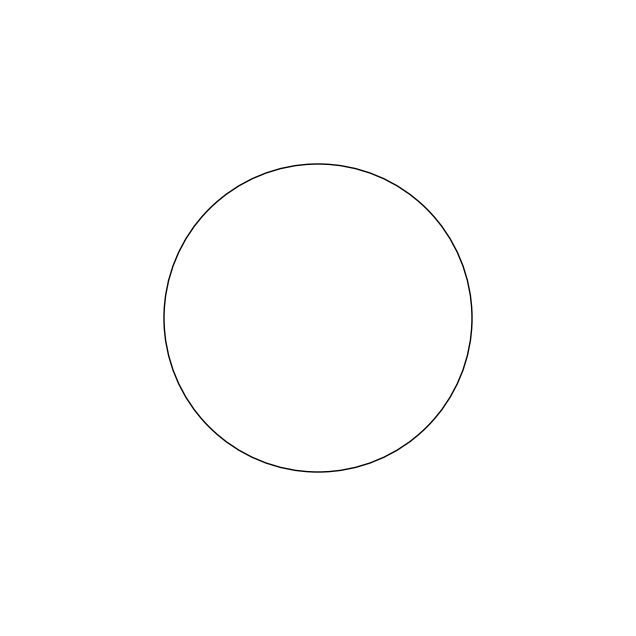

Here is the Python script that generated this plot:
import matplotlib as mpl
import matplotlib.pyplot as plt
import numpy as np
import matplotlib.patches as mpatch
mpl.rcParams["font.size"] = 14

ORIGIN = np.array((0, 0))
UP = np.array((0, 1))
RIGHT = np.array((1, 0))
LEFT = -RIGHT
DOWN = -UP


class Drawing:
    def __init__(self):
        self.figure, self.ax = plt.subplots(1, 1, figsize=(8, 8))
        self.ax.set_xlim([-2, 2])
        self.ax.set_ylim([-2, 2])
        self.ax.set_aspect("equal")
        self.ax.set_axis_off()

    def add(self, *args):
        for item in args:
            item.plot(self.ax)

class Circle:
    def __init__(self, center, radius):
        self.center = center
        self.radius = radius

    def plot(self, ax):
        ax.add_patch(mpatch.Circle(self.center, radius=self.radius, fill=False))


d = Drawing()
circle = Circle(ORIGIN, 1)
d.add(circle)
plt.show()